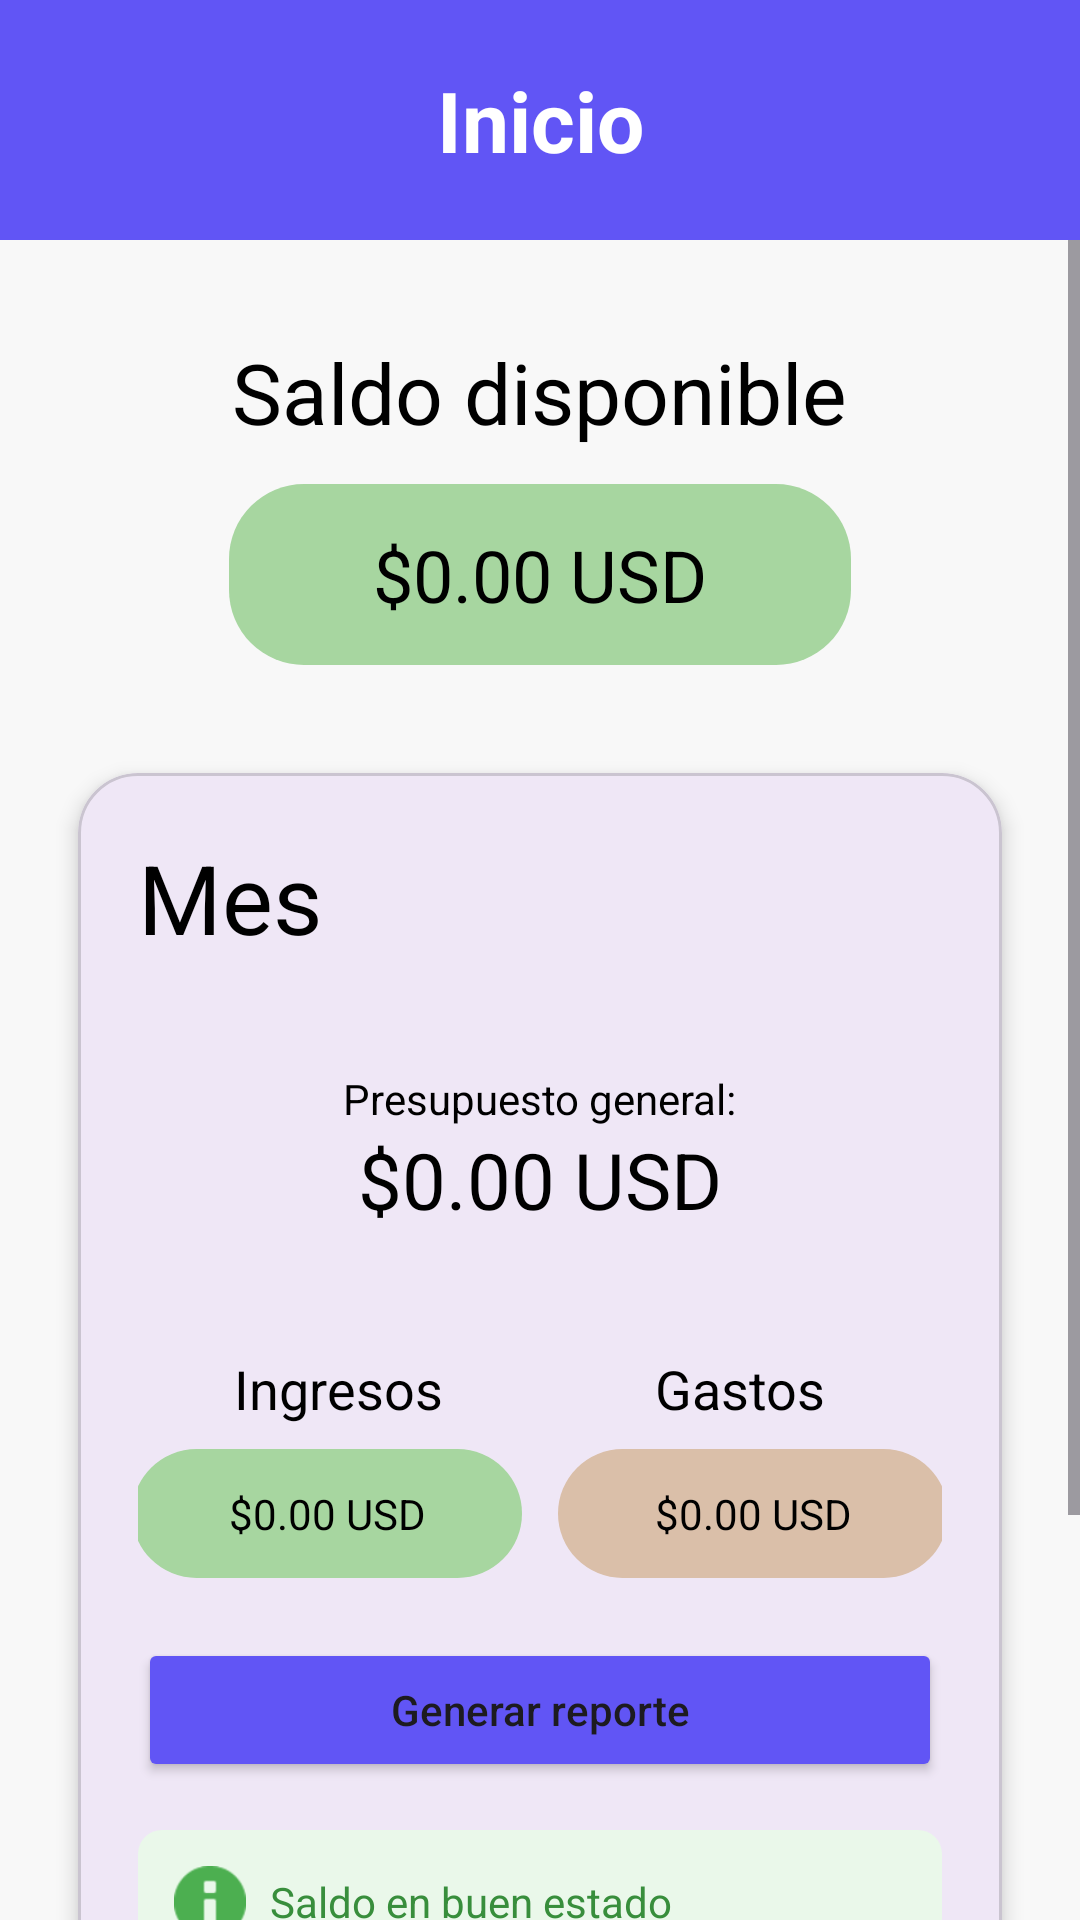

The Android layout XML behind this screen, and the referenced resources:
<!-- AndroidManifest.xml: application theme Theme.ProyectoDeCatedra -->
<!-- res/layout/fragment_dash_board.xml -->
<?xml version="1.0" encoding="utf-8"?>
<androidx.constraintlayout.widget.ConstraintLayout xmlns:android="http://schemas.android.com/apk/res/android"
    xmlns:app="http://schemas.android.com/apk/res-auto"
    xmlns:tools="http://schemas.android.com/tools"
    android:layout_width="match_parent"
    android:layout_height="match_parent"
    android:background="#F8F8F8"
    tools:context=".DashBoardFragment">

    
    <View
        android:id="@+id/headerBackground"
        android:layout_width="match_parent"
        android:layout_height="80dp"
        android:background="@color/purple_main"
        app:layout_constraintTop_toTopOf="parent" />

    <TextView
        android:id="@+id/tvTitle"
        android:layout_width="wrap_content"
        android:layout_height="wrap_content"
        android:text="Inicio"
        android:textColor="@color/white"
        android:textSize="28sp"
        android:textStyle="bold"
        app:layout_constraintBottom_toBottomOf="@id/headerBackground"
        app:layout_constraintEnd_toEndOf="parent"
        app:layout_constraintStart_toStartOf="parent"
        app:layout_constraintTop_toTopOf="@id/headerBackground" />

    
    <ScrollView
        android:layout_width="match_parent"
        android:layout_height="0dp"
        app:layout_constraintBottom_toBottomOf="parent"
        app:layout_constraintTop_toBottomOf="@id/headerBackground">

        <LinearLayout
            android:layout_width="match_parent"
            android:layout_height="wrap_content"
            android:orientation="vertical"
            android:padding="16dp">

            
            <TextView
                android:layout_width="wrap_content"
                android:layout_height="wrap_content"
                android:layout_gravity="center_horizontal"
                android:layout_marginTop="16dp"
                android:text="Saldo disponible"
                android:textColor="@color/black"
                android:textSize="28sp" />

            <TextView
                android:id="@+id/tvSaldoDisponible"
                android:layout_width="wrap_content"
                android:layout_height="wrap_content"
                android:layout_gravity="center_horizontal"
                android:layout_marginTop="12dp"
                android:background="@drawable/bg_rounded_pill_green"
                android:paddingHorizontal="48dp"
                android:paddingVertical="14dp"
                android:text="$0.00 USD"
                android:textColor="@color/black"
                android:textSize="24sp" />

            
            <com.google.android.material.card.MaterialCardView
                android:layout_width="match_parent"
                android:layout_height="wrap_content"
                android:layout_marginTop="24dp"
                app:cardCornerRadius="20dp"
                app:cardElevation="4dp"
                app:cardUseCompatPadding="true">

                <LinearLayout
                    android:layout_width="match_parent"
                    android:layout_height="wrap_content"
                    android:orientation="vertical"
                    android:padding="20dp">

                    <TextView
                        android:id="@+id/tvMesActual"
                        android:layout_width="wrap_content"
                        android:layout_height="wrap_content"
                        android:text="Mes"
                        android:textColor="@color/black"
                        android:textSize="32sp" />

                    
                    <LinearLayout
                        android:layout_width="match_parent"
                        android:layout_height="wrap_content"
                        android:layout_marginTop="16dp"
                        android:background="@drawable/bg_card_white"
                        android:backgroundTint="#F2F2F2"
                        android:gravity="center"
                        android:orientation="vertical"
                        android:padding="20dp">

                        <TextView
                            android:layout_width="wrap_content"
                            android:layout_height="wrap_content"
                            android:text="Presupuesto general:"
                            android:textColor="@color/black"
                            android:textSize="14sp" />

                        <TextView
                            android:id="@+id/tvPresupuestoGeneral"
                            android:layout_width="wrap_content"
                            android:layout_height="wrap_content"
                            android:text="$0.00 USD"
                            android:textColor="@color/black"
                            android:textSize="26sp" />
                    </LinearLayout>

                    
                    <LinearLayout
                        android:layout_width="match_parent"
                        android:layout_height="wrap_content"
                        android:layout_marginTop="20dp"
                        android:orientation="horizontal">

                        <LinearLayout
                            android:layout_width="0dp"
                            android:layout_height="wrap_content"
                            android:layout_weight="1"
                            android:gravity="center"
                            android:orientation="vertical">

                            <TextView
                                android:layout_width="wrap_content"
                                android:layout_height="wrap_content"
                                android:text="Ingresos"
                                android:textColor="@color/black"
                                android:textSize="18sp" />

                            <TextView
                                android:id="@+id/tvIngresos"
                                android:layout_width="match_parent"
                                android:layout_height="wrap_content"
                                android:layout_marginTop="8dp"
                                android:layout_marginEnd="4dp"
                                android:background="@drawable/bg_rounded_pill_green"
                                android:gravity="center"
                                android:paddingVertical="12dp"
                                android:text="$0.00 USD"
                                android:textColor="@color/black" />
                        </LinearLayout>

                        <LinearLayout
                            android:layout_width="0dp"
                            android:layout_height="wrap_content"
                            android:layout_weight="1"
                            android:gravity="center"
                            android:orientation="vertical">

                            <TextView
                                android:layout_width="wrap_content"
                                android:layout_height="wrap_content"
                                android:text="Gastos"
                                android:textColor="@color/black"
                                android:textSize="18sp" />

                            <TextView
                                android:id="@+id/tvGastos"
                                android:layout_width="match_parent"
                                android:layout_height="wrap_content"
                                android:layout_marginStart="4dp"
                                android:layout_marginTop="8dp"
                                android:background="@drawable/bg_rounded_pill_tan"
                                android:gravity="center"
                                android:paddingVertical="12dp"
                                android:text="$0.00 USD"
                                android:textColor="@color/black" />
                        </LinearLayout>
                    </LinearLayout>

                    
                    <LinearLayout
                        android:layout_width="match_parent"
                        android:layout_height="wrap_content"
                        android:layout_marginTop="20dp"
                        android:orientation="horizontal">

                        <Button
                            android:id="@+id/btnGenerarReporte"
                            android:layout_width="match_parent"
                            android:layout_height="wrap_content"
                            android:backgroundTint="@color/purple_main"
                            android:text="Generar reporte"
                            android:textAllCaps="false" />

                    </LinearLayout>

                    
                    <LinearLayout
                        android:id="@+id/llAlertStatus"
                        android:layout_width="match_parent"
                        android:layout_height="wrap_content"
                        android:layout_marginTop="16dp"
                        android:background="@drawable/bg_alert_green"
                        android:gravity="center_vertical"
                        android:padding="12dp">

                        <ImageView
                            android:id="@+id/ivAlertIcon"
                            android:layout_width="24dp"
                            android:layout_height="24dp"
                            android:src="@android:drawable/ic_dialog_info"
                            app:tint="@color/green_icon" />

                        <TextView
                            android:id="@+id/tvAlertText"
                            android:layout_width="wrap_content"
                            android:layout_height="wrap_content"
                            android:layout_marginStart="8dp"
                            android:text="Saldo en buen estado"
                            android:textColor="#388E3C" />
                    </LinearLayout>
                </LinearLayout>
            </com.google.android.material.card.MaterialCardView>

            
            <com.google.android.material.card.MaterialCardView
                android:layout_width="match_parent"
                android:layout_height="wrap_content"
                android:layout_marginTop="8dp"
                android:layout_marginBottom="16dp"
                app:cardCornerRadius="20dp"
                app:cardElevation="4dp"
                app:cardUseCompatPadding="true">

                <LinearLayout
                    android:layout_width="match_parent"
                    android:layout_height="wrap_content"
                    android:background="@drawable/bg_alert_yellow"
                    android:gravity="center_vertical"
                    android:padding="20dp">

                    <ImageView
                        android:layout_width="24dp"
                        android:layout_height="24dp"
                        android:src="@android:drawable/ic_dialog_alert"
                        app:tint="@color/yellow_icon" />

                    <TextView
                        android:layout_width="wrap_content"
                        android:layout_height="wrap_content"
                        android:layout_marginStart="8dp"
                        android:text="Pago cercano: Suscripción Netflix"
                        android:textColor="#F57F17" />
                </LinearLayout>
            </com.google.android.material.card.MaterialCardView>

        </LinearLayout>
    </ScrollView>

</androidx.constraintlayout.widget.ConstraintLayout>
<!-- resources referenced by this layout -->
<resources>
  <color name="black">#FF000000</color>
  <color name="green_icon">#4CAF50</color>
  <color name="purple_main">#6155F5</color>
  <color name="white">#FFFFFFFF</color>
  <color name="yellow_icon">#FBC02D</color>
  <!-- drawable bg_alert_green (drawable) -->
  <?xml version="1.0" encoding="utf-8"?>
  <shape xmlns:android="http://schemas.android.com/apk/res/android">
      <solid android:color="@color/light_green_alert" />
      <corners android:radius="8dp" />
  </shape>
  <!-- drawable bg_alert_yellow (drawable) -->
  <?xml version="1.0" encoding="utf-8"?>
  <shape xmlns:android="http://schemas.android.com/apk/res/android">
      <solid android:color="@color/light_yellow_alert" />
      <corners android:radius="8dp" />
  </shape>
  <!-- drawable bg_rounded_pill_green (drawable) -->
  <?xml version="1.0" encoding="utf-8"?>
  <shape xmlns:android="http://schemas.android.com/apk/res/android">
      <solid android:color="@color/green_amount" />
      <corners android:radius="25dp" />
  </shape>
  <!-- drawable bg_rounded_pill_tan (drawable) -->
  <?xml version="1.0" encoding="utf-8"?>
  <shape xmlns:android="http://schemas.android.com/apk/res/android">
      <solid android:color="@color/tan_amount" />
      <corners android:radius="25dp" />
  </shape>
  <style name="Theme.ProyectoDeCatedra" parent="Base.Theme.ProyectoDeCatedra" />
  <color name="light_green_alert">#EAF8EA</color>
  <color name="light_yellow_alert">#FFF9E1</color>
  <color name="green_amount">#A7D6A0</color>
  <color name="tan_amount">#DABFA9</color>
  <style name="Base.Theme.ProyectoDeCatedra" parent="Theme.Material3.DayNight.NoActionBar">
          
          
      </style>
</resources>
